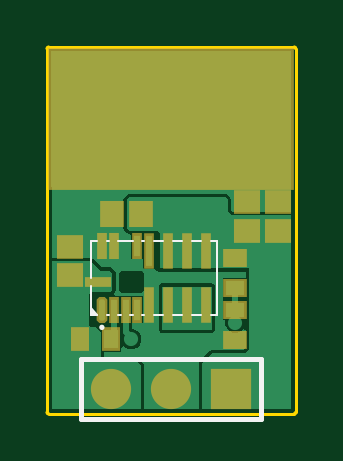
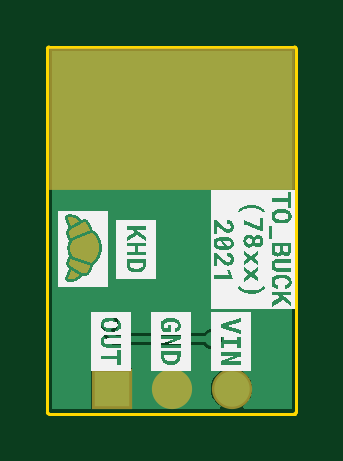
Circuit board: 9 layer files. Board 10.5 x 15.5 mm.
- bottom_copper: TO_220_Buck.GBL (2179 bytes)
- bottom_silk: TO_220_Buck.GBO (75187 bytes)
- paste: TO_220_Buck.GBP (340 bytes)
- bottom_mask: TO_220_Buck.GBS (19363 bytes)
- outline: TO_220_Buck.GKO (800 bytes)
- top_copper: TO_220_Buck.GTL (6056 bytes)
- top_silk: TO_220_Buck.GTO (1205 bytes)
- paste: TO_220_Buck.GTP (1566 bytes)
- top_mask: TO_220_Buck.GTS (1733 bytes)

=== bottom_copper: TO_220_Buck.GBL ===
G04*
G04 #@! TF.GenerationSoftware,Altium Limited,Altium Designer,21.0.9 (235)*
G04*
G04 Layer_Physical_Order=2*
G04 Layer_Color=16711680*
%FSLAX25Y25*%
%MOIN*%
G70*
G04*
G04 #@! TF.SameCoordinates,466A7EDC-5486-48BE-817D-C1563C75CA56*
G04*
G04*
G04 #@! TF.FilePolarity,Positive*
G04*
G01*
G75*
%ADD13R,0.40158X0.22835*%
%ADD35C,0.01000*%
%ADD36C,0.05906*%
%ADD37R,0.05906X0.05906*%
%ADD38C,0.21654*%
%ADD39C,0.02362*%
G36*
X40430Y515D02*
X33925D01*
Y7390D01*
X27020D01*
Y515D01*
X12450D01*
X12316Y1015D01*
X12593Y1174D01*
X13235Y1817D01*
X13690Y2604D01*
X13925Y3483D01*
Y4392D01*
X13690Y5270D01*
X13235Y6057D01*
X12593Y6700D01*
X11805Y7154D01*
X10927Y7390D01*
X10018D01*
X9140Y7154D01*
X8352Y6700D01*
X7710Y6057D01*
X7255Y5270D01*
X7020Y4392D01*
Y3483D01*
X7255Y2604D01*
X7710Y1817D01*
X8352Y1174D01*
X8629Y1015D01*
X8495Y515D01*
X515D01*
Y60115D01*
X40430D01*
Y515D01*
D02*
G37*
%LPC*%
G36*
X31437Y16642D02*
X30768D01*
X30150Y16386D01*
X29677Y15913D01*
X29421Y15295D01*
Y14626D01*
X29677Y14008D01*
X29980Y13705D01*
X29499Y13224D01*
X15137D01*
X14732Y13630D01*
X14114Y13886D01*
X13445D01*
X12827Y13630D01*
X12354Y13157D01*
X12098Y12539D01*
Y11870D01*
X12354Y11253D01*
X12827Y10780D01*
X13445Y10524D01*
X14114D01*
X14732Y10780D01*
X15137Y11185D01*
X29921D01*
X30311Y11263D01*
X30642Y11484D01*
X31823Y12665D01*
X32044Y12996D01*
X32122Y13386D01*
Y13603D01*
X32528Y14008D01*
X32783Y14626D01*
Y15295D01*
X32528Y15913D01*
X32055Y16386D01*
X31437Y16642D01*
D02*
G37*
%LPD*%
D13*
X20472Y48858D02*
D03*
D35*
X31102Y13386D02*
Y14961D01*
X29921Y12205D02*
X31102Y13386D01*
X13780Y12205D02*
X29921D01*
D36*
X10472Y3937D02*
D03*
X20472D02*
D03*
D37*
X30472D02*
D03*
D38*
X20472Y48858D02*
D03*
D39*
X24409Y9843D02*
D03*
X20472D02*
D03*
X16535D02*
D03*
X6299Y31102D02*
D03*
X2362D02*
D03*
X6299Y35039D02*
D03*
X2362D02*
D03*
X31102Y14961D02*
D03*
X13780Y12205D02*
D03*
X20472Y58110D02*
D03*
X11220Y48858D02*
D03*
X20472Y39606D02*
D03*
X29724Y48858D02*
D03*
X27015Y55400D02*
D03*
X13930D02*
D03*
Y42316D02*
D03*
X27029Y42345D02*
D03*
M02*

=== bottom_silk: TO_220_Buck.GBO (75187 bytes, source omitted) ===
=== paste: TO_220_Buck.GBP ===
G04*
G04 #@! TF.GenerationSoftware,Altium Limited,Altium Designer,21.0.9 (235)*
G04*
G04 Layer_Color=128*
%FSLAX25Y25*%
%MOIN*%
G70*
G04*
G04 #@! TF.SameCoordinates,466A7EDC-5486-48BE-817D-C1563C75CA56*
G04*
G04*
G04 #@! TF.FilePolarity,Positive*
G04*
G01*
G75*
%ADD13R,0.40158X0.22835*%
D13*
X20472Y48858D02*
D03*
M02*

=== bottom_mask: TO_220_Buck.GBS (19363 bytes, source omitted) ===
=== outline: TO_220_Buck.GKO ===
G04*
G04 #@! TF.GenerationSoftware,Altium Limited,Altium Designer,21.0.9 (235)*
G04*
G04 Layer_Color=16711935*
%FSLAX25Y25*%
%MOIN*%
G70*
G04*
G04 #@! TF.SameCoordinates,466A7EDC-5486-48BE-817D-C1563C75CA56*
G04*
G04*
G04 #@! TF.FilePolarity,Positive*
G04*
G01*
G75*
%ADD34C,0.00500*%
D34*
X41195Y60630D02*
G03*
X40945Y60880I-250J0D01*
G01*
X41195Y60630D02*
G03*
X40945Y60880I-250J0D01*
G01*
Y-250D02*
G03*
X41195Y0I0J250D01*
G01*
X40945Y-250D02*
G03*
X41195Y0I0J250D01*
G01*
X0Y60880D02*
G03*
X-250Y60630I0J-250D01*
G01*
X0Y60880D02*
G03*
X-250Y60630I0J-250D01*
G01*
Y0D02*
G03*
X0Y-250I250J0D01*
G01*
X-250Y0D02*
G03*
X0Y-250I250J0D01*
G01*
X41195Y0D02*
Y60630D01*
X0Y60880D02*
X40945D01*
X0Y-250D02*
X40945D01*
X-250Y0D02*
Y60630D01*
M02*

=== top_copper: TO_220_Buck.GTL ===
G04*
G04 #@! TF.GenerationSoftware,Altium Limited,Altium Designer,21.0.9 (235)*
G04*
G04 Layer_Physical_Order=1*
G04 Layer_Color=255*
%FSLAX25Y25*%
%MOIN*%
G70*
G04*
G04 #@! TF.SameCoordinates,466A7EDC-5486-48BE-817D-C1563C75CA56*
G04*
G04*
G04 #@! TF.FilePolarity,Positive*
G04*
G01*
G75*
%ADD13R,0.40158X0.22835*%
%ADD14R,0.03543X0.03150*%
%ADD15R,0.03150X0.03543*%
%ADD16R,0.03150X0.02362*%
%ADD17R,0.03543X0.00984*%
%ADD18R,0.00984X0.05118*%
%ADD19R,0.00984X0.03543*%
G04:AMPARAMS|DCode=20|XSize=35.43mil|YSize=9.84mil|CornerRadius=0mil|HoleSize=0mil|Usage=FLASHONLY|Rotation=90.000|XOffset=0mil|YOffset=0mil|HoleType=Round|Shape=Octagon|*
%AMOCTAGOND20*
4,1,8,0.00246,0.01772,-0.00246,0.01772,-0.00492,0.01526,-0.00492,-0.01526,-0.00246,-0.01772,0.00246,-0.01772,0.00492,-0.01526,0.00492,0.01526,0.00246,0.01772,0.0*
%
%ADD20OCTAGOND20*%

%ADD21R,0.02362X0.03150*%
%ADD34C,0.00500*%
%ADD35C,0.01000*%
%ADD36C,0.05906*%
%ADD37R,0.05906X0.05906*%
%ADD38C,0.21654*%
%ADD39C,0.02362*%
G36*
X40430Y33393D02*
X30758D01*
X30463Y33689D01*
Y35433D01*
X30463Y35433D01*
X30304Y35816D01*
X30304Y35816D01*
X29910Y36209D01*
X29528Y36368D01*
X29528Y36368D01*
X13386D01*
X13386Y36368D01*
X13003Y36209D01*
X13003Y36209D01*
X12609Y35816D01*
X12451Y35433D01*
X12451Y35433D01*
Y30709D01*
X12451Y30709D01*
X12609Y30326D01*
X12609Y30326D01*
X13003Y29932D01*
X13386Y29774D01*
X13794Y29529D01*
Y25484D01*
X15763D01*
Y24366D01*
X15763Y24360D01*
Y24360D01*
X15763Y23953D01*
X15437Y23590D01*
X15376Y23572D01*
X15281Y23572D01*
X12226D01*
X11843Y23413D01*
X11685Y23031D01*
Y20472D01*
X11843Y20089D01*
X12226Y19930D01*
X15376D01*
X15758Y20089D01*
X15917Y20472D01*
Y23031D01*
X15758Y23413D01*
X15867Y23909D01*
X16238Y23910D01*
X16238Y23910D01*
X16245Y23910D01*
X17747D01*
X18120Y23634D01*
X18121Y23633D01*
X18131Y23629D01*
X18504Y23474D01*
X32923D01*
Y22350D01*
X29028D01*
Y18988D01*
X29028D01*
Y18807D01*
X29028D01*
Y15445D01*
X29321D01*
X29421Y15295D01*
Y14626D01*
X29677Y14008D01*
X30150Y13535D01*
X30768Y13280D01*
X31437D01*
X32055Y13535D01*
X32423Y13904D01*
X32906Y13762D01*
X32923Y13751D01*
Y10854D01*
X32794Y10725D01*
X32790Y10714D01*
X32779Y10710D01*
X32779Y10709D01*
X32453Y10384D01*
X27165Y10384D01*
X26783Y10225D01*
X26783Y10225D01*
X25208Y8650D01*
X25049Y8268D01*
X25049Y8268D01*
Y515D01*
X15895D01*
Y7874D01*
X15737Y8257D01*
X15737Y8257D01*
X14950Y9044D01*
X14567Y9203D01*
X14567Y9203D01*
X9279D01*
X9203Y9279D01*
Y10130D01*
X12114D01*
Y10785D01*
X12614Y10993D01*
X12827Y10780D01*
X13445Y10524D01*
X14114D01*
X14732Y10780D01*
X15205Y11253D01*
X15461Y11870D01*
Y12539D01*
X15205Y13157D01*
X14732Y13630D01*
X14114Y13886D01*
X13846D01*
X13838Y13894D01*
Y14854D01*
X15779D01*
Y19398D01*
X11028D01*
X10820Y19898D01*
X11013Y20090D01*
X11171Y20472D01*
X11171Y20472D01*
Y23228D01*
X11171Y23228D01*
X11013Y23611D01*
X11013Y23611D01*
X10619Y24005D01*
X10236Y24163D01*
X10236Y24163D01*
X8886D01*
X7469Y25580D01*
X7087Y25738D01*
X7087Y25738D01*
X515D01*
Y60115D01*
X40430D01*
Y33393D01*
D02*
G37*
G36*
X29921Y35433D02*
Y33465D01*
X30534Y32852D01*
X40430D01*
Y515D01*
X25591D01*
Y8268D01*
X27165Y9843D01*
X32677Y9843D01*
X33161Y10327D01*
X33177D01*
Y10343D01*
X33465Y10630D01*
X33465Y24016D01*
X18504D01*
Y29921D01*
X18110Y30315D01*
X13386D01*
X12992Y30709D01*
Y35433D01*
X13386Y35827D01*
X29528D01*
X29921Y35433D01*
D02*
G37*
G36*
X8661Y23622D02*
X10236D01*
X10630Y23228D01*
Y20472D01*
X10236Y20079D01*
X7087D01*
X6693Y19685D01*
Y14567D01*
X7087Y14173D01*
X7874D01*
X8661Y13386D01*
Y9055D01*
X9055Y8661D01*
X14567D01*
X15354Y7874D01*
Y515D01*
X515D01*
Y25197D01*
X7087D01*
X8661Y23622D01*
D02*
G37*
%LPC*%
G36*
X27153Y21514D02*
X18913D01*
X18530Y21355D01*
X18371Y20972D01*
Y13794D01*
X18413Y13695D01*
X18413Y13587D01*
X18413Y13587D01*
X18419Y13572D01*
X18495Y13496D01*
X18536Y13397D01*
X18636Y13356D01*
X18711Y13281D01*
X18712Y13280D01*
X18819Y13280D01*
X18919Y13238D01*
X27165D01*
X27548Y13397D01*
X27707Y13780D01*
Y20942D01*
X27665Y21041D01*
Y21149D01*
X27653Y21180D01*
X27577Y21256D01*
X27535Y21355D01*
X27436Y21396D01*
X27360Y21472D01*
X27252D01*
X27153Y21514D01*
D02*
G37*
%LPD*%
G36*
X27165Y20942D02*
Y13780D01*
X18919D01*
X18913Y13794D01*
Y20972D01*
X27153D01*
X27165Y20942D01*
D02*
G37*
D13*
X20472Y48858D02*
D03*
D14*
X3543Y27559D02*
D03*
Y22835D02*
D03*
X38189Y35039D02*
D03*
Y30315D02*
D03*
X33071Y35039D02*
D03*
Y30315D02*
D03*
D15*
X10630Y33071D02*
D03*
X15354D02*
D03*
D16*
X31102Y25787D02*
D03*
Y20669D02*
D03*
Y17126D02*
D03*
Y12008D02*
D03*
D17*
X8291Y21752D02*
D03*
D18*
X19905Y26969D02*
D03*
Y17913D02*
D03*
X16755Y26969D02*
D03*
Y17913D02*
D03*
X23054D02*
D03*
Y26969D02*
D03*
X26204Y17913D02*
D03*
Y26969D02*
D03*
D19*
X8881Y27756D02*
D03*
X10850D02*
D03*
X14787D02*
D03*
X12818Y17126D02*
D03*
X10850D02*
D03*
X14787D02*
D03*
D20*
X8881D02*
D03*
D21*
X5315Y12205D02*
D03*
X10433D02*
D03*
D34*
X10850Y25371D02*
X11748Y24473D01*
X14994D01*
X10850Y25371D02*
Y27756D01*
X14994Y24473D02*
X16755Y22712D01*
Y17913D02*
Y22712D01*
D35*
X26212Y25787D02*
X31102D01*
X26204Y25795D02*
Y26969D01*
Y25795D02*
X26212Y25787D01*
X31102Y17126D02*
Y20669D01*
Y14961D02*
Y17126D01*
X12818Y13472D02*
X13780Y12510D01*
X12818Y13472D02*
Y17126D01*
X13780Y12205D02*
Y12510D01*
X10850Y12621D02*
Y17126D01*
X10433Y12205D02*
X10850Y12621D01*
D36*
X10472Y3937D02*
D03*
X20472D02*
D03*
D37*
X30472D02*
D03*
D38*
X20472Y48858D02*
D03*
D39*
X24409Y9843D02*
D03*
X20472D02*
D03*
X16535D02*
D03*
X6299Y31102D02*
D03*
X2362D02*
D03*
X6299Y35039D02*
D03*
X2362D02*
D03*
X31102Y14961D02*
D03*
X13780Y12205D02*
D03*
X20472Y58110D02*
D03*
X11220Y48858D02*
D03*
X20472Y39606D02*
D03*
X29724Y48858D02*
D03*
X27015Y55400D02*
D03*
X13930D02*
D03*
Y42316D02*
D03*
X27029Y42345D02*
D03*
M02*

=== top_silk: TO_220_Buck.GTO ===
G04*
G04 #@! TF.GenerationSoftware,Altium Limited,Altium Designer,21.0.9 (235)*
G04*
G04 Layer_Color=65535*
%FSLAX25Y25*%
%MOIN*%
G70*
G04*
G04 #@! TF.SameCoordinates,466A7EDC-5486-48BE-817D-C1563C75CA56*
G04*
G04*
G04 #@! TF.FilePolarity,Positive*
G04*
G01*
G75*
%ADD10C,0.00433*%
%ADD11C,0.00394*%
%ADD12C,0.00787*%
D10*
X9078Y14173D02*
G03*
X9078Y14173I-197J0D01*
G01*
D11*
X7417Y16646D02*
X7552Y16781D01*
X7011Y16240D02*
X7146Y16375D01*
X7417Y16646D01*
X7011Y17323D02*
X8094Y16240D01*
X7011Y28642D02*
X8094D01*
X9668D02*
X10062D01*
X11637D02*
X13999D01*
X15574D02*
X15968D01*
X17542D02*
X19117D01*
X20692D02*
X22267D01*
X23842D02*
X25417D01*
X26991D02*
X28074D01*
Y16240D02*
Y28642D01*
X26991Y16240D02*
X28074D01*
X23842D02*
X25417D01*
X20692D02*
X22267D01*
X17542D02*
X19117D01*
X15574D02*
X15968D01*
X13605D02*
X13999D01*
X11637D02*
X12031D01*
X9668D02*
X10062D01*
X7011D02*
X8094D01*
X7011Y22441D02*
Y28642D01*
Y16240D02*
Y21065D01*
X7282Y16511D02*
X7552Y16240D01*
X7123Y16940D02*
X7711Y16352D01*
D12*
X35472Y-1063D02*
Y8937D01*
X5472Y-1063D02*
X35472D01*
X5472Y8937D02*
X35472D01*
X5472Y-1063D02*
Y8937D01*
M02*

=== paste: TO_220_Buck.GTP ===
G04*
G04 #@! TF.GenerationSoftware,Altium Limited,Altium Designer,21.0.9 (235)*
G04*
G04 Layer_Color=8421504*
%FSLAX25Y25*%
%MOIN*%
G70*
G04*
G04 #@! TF.SameCoordinates,466A7EDC-5486-48BE-817D-C1563C75CA56*
G04*
G04*
G04 #@! TF.FilePolarity,Positive*
G04*
G01*
G75*
%ADD13R,0.40158X0.22835*%
%ADD14R,0.03543X0.03150*%
%ADD15R,0.03150X0.03543*%
%ADD16R,0.03150X0.02362*%
%ADD17R,0.03543X0.00984*%
%ADD18R,0.00984X0.05118*%
%ADD19R,0.00984X0.03543*%
G04:AMPARAMS|DCode=20|XSize=35.43mil|YSize=9.84mil|CornerRadius=0mil|HoleSize=0mil|Usage=FLASHONLY|Rotation=90.000|XOffset=0mil|YOffset=0mil|HoleType=Round|Shape=Octagon|*
%AMOCTAGOND20*
4,1,8,0.00246,0.01772,-0.00246,0.01772,-0.00492,0.01526,-0.00492,-0.01526,-0.00246,-0.01772,0.00246,-0.01772,0.00492,-0.01526,0.00492,0.01526,0.00246,0.01772,0.0*
%
%ADD20OCTAGOND20*%

%ADD21R,0.02362X0.03150*%
D13*
X20472Y48858D02*
D03*
D14*
X3543Y27559D02*
D03*
Y22835D02*
D03*
X38189Y35039D02*
D03*
Y30315D02*
D03*
X33071Y35039D02*
D03*
Y30315D02*
D03*
D15*
X10630Y33071D02*
D03*
X15354D02*
D03*
D16*
X31102Y25787D02*
D03*
Y20669D02*
D03*
Y17126D02*
D03*
Y12008D02*
D03*
D17*
X8291Y21752D02*
D03*
D18*
X19905Y26969D02*
D03*
Y17913D02*
D03*
X16755Y26969D02*
D03*
Y17913D02*
D03*
X23054D02*
D03*
Y26969D02*
D03*
X26204Y17913D02*
D03*
Y26969D02*
D03*
D19*
X8881Y27756D02*
D03*
X10850D02*
D03*
X14787D02*
D03*
X12818Y17126D02*
D03*
X10850D02*
D03*
X14787D02*
D03*
D20*
X8881D02*
D03*
D21*
X5315Y12205D02*
D03*
X10433D02*
D03*
M02*

=== top_mask: TO_220_Buck.GTS ===
G04*
G04 #@! TF.GenerationSoftware,Altium Limited,Altium Designer,21.0.9 (235)*
G04*
G04 Layer_Color=8388736*
%FSLAX25Y25*%
%MOIN*%
G70*
G04*
G04 #@! TF.SameCoordinates,466A7EDC-5486-48BE-817D-C1563C75CA56*
G04*
G04*
G04 #@! TF.FilePolarity,Negative*
G04*
G01*
G75*
%ADD22R,0.40958X0.23635*%
%ADD23R,0.04343X0.03950*%
%ADD24R,0.03950X0.04343*%
%ADD25R,0.03950X0.03162*%
%ADD26R,0.04343X0.01784*%
%ADD27R,0.01784X0.05918*%
%ADD28R,0.01784X0.04343*%
G04:AMPARAMS|DCode=29|XSize=43.43mil|YSize=17.84mil|CornerRadius=0mil|HoleSize=0mil|Usage=FLASHONLY|Rotation=90.000|XOffset=0mil|YOffset=0mil|HoleType=Round|Shape=Octagon|*
%AMOCTAGOND29*
4,1,8,0.00446,0.02172,-0.00446,0.02172,-0.00892,0.01726,-0.00892,-0.01726,-0.00446,-0.02172,0.00446,-0.02172,0.00892,-0.01726,0.00892,0.01726,0.00446,0.02172,0.0*
%
%ADD29OCTAGOND29*%

%ADD30R,0.03162X0.03950*%
%ADD31C,0.06706*%
%ADD32R,0.06706X0.06706*%
%ADD33C,0.22453*%
D22*
X20472Y48858D02*
D03*
D23*
X3543Y27559D02*
D03*
Y22835D02*
D03*
X38189Y35039D02*
D03*
Y30315D02*
D03*
X33071Y35039D02*
D03*
Y30315D02*
D03*
D24*
X10630Y33071D02*
D03*
X15354D02*
D03*
D25*
X31102Y25787D02*
D03*
Y20669D02*
D03*
Y17126D02*
D03*
Y12008D02*
D03*
D26*
X8291Y21752D02*
D03*
D27*
X19905Y26969D02*
D03*
Y17913D02*
D03*
X16755Y26969D02*
D03*
Y17913D02*
D03*
X23054D02*
D03*
Y26969D02*
D03*
X26204Y17913D02*
D03*
Y26969D02*
D03*
D28*
X8881Y27756D02*
D03*
X10850D02*
D03*
X14787D02*
D03*
X12818Y17126D02*
D03*
X10850D02*
D03*
X14787D02*
D03*
D29*
X8881D02*
D03*
D30*
X5315Y12205D02*
D03*
X10433D02*
D03*
D31*
X10472Y3937D02*
D03*
X20472D02*
D03*
D32*
X30472D02*
D03*
D33*
X20472Y48858D02*
D03*
M02*

